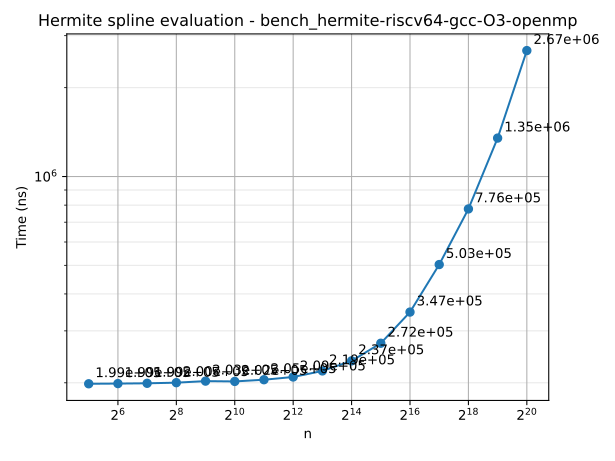

Data behind this chart, as committed beside it:
n	time
32	198504
64	198814
128	199250
256	200225
512	202673
1024	202169
2048	204889
4096	209302
8192	219439
16384	237373
32768	272330
65536	347304
131072	503137
262144	776419
524288	1349517
1048576	2670645
